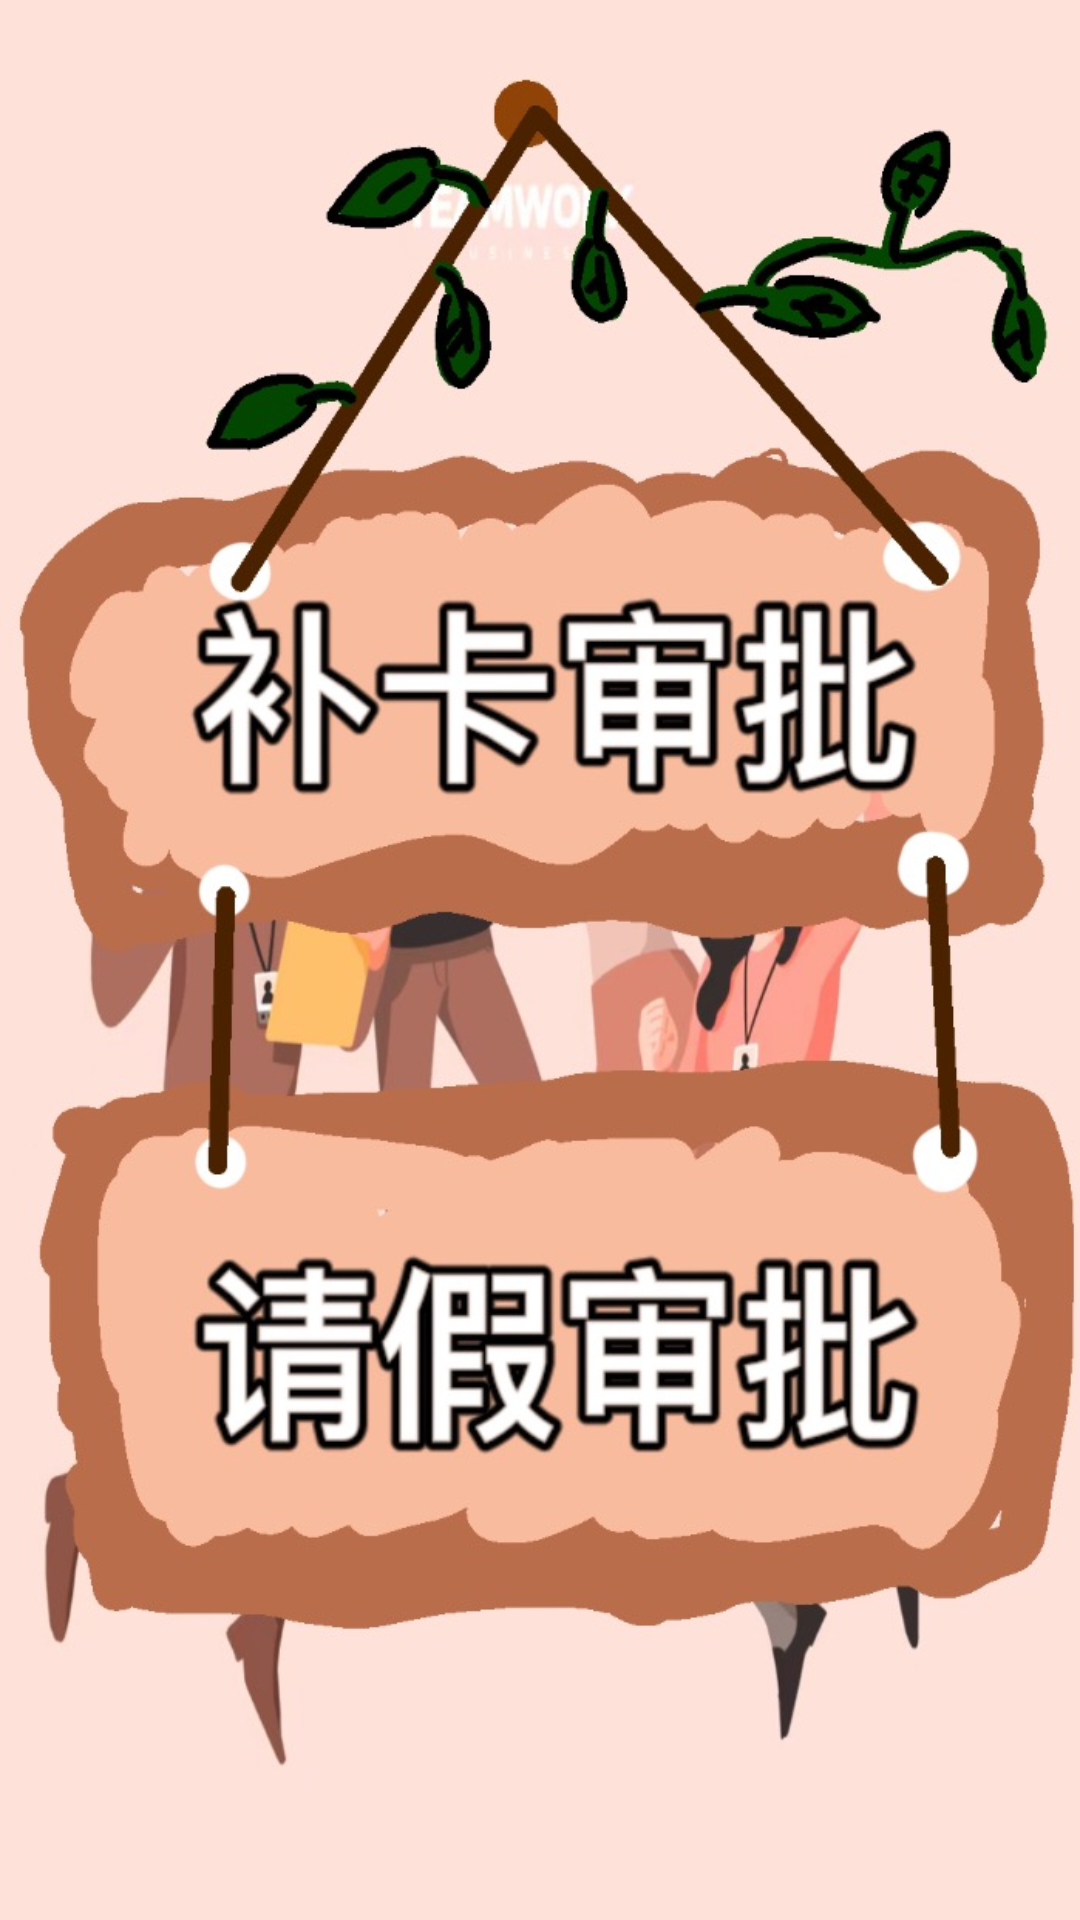

Layout XML and referenced resources for this Android screen:
<!-- AndroidManifest.xml: application theme AppTheme -->
<!-- res/layout/activity_main_shenpi.xml -->
<?xml version="1.0" encoding="utf-8"?>
<FrameLayout xmlns:android="http://schemas.android.com/apk/res/android"
    xmlns:app="http://schemas.android.com/apk/res-auto"
    xmlns:tools="http://schemas.android.com/tools"
    android:layout_width="match_parent"
    android:layout_height="match_parent"
    android:background="@drawable/pic11"
    tools:context=".ui.MainShenpi">
    <LinearLayout
        android:layout_width="match_parent"
        android:orientation="vertical"
        android:layout_marginTop="200dp"
        android:layout_marginLeft="50dp"
        android:layout_marginRight="50dp"
        android:layout_height="130dp">
        <TextView
            android:id="@+id/btn_toshenpi_buka"
            android:layout_width="match_parent"
            android:layout_height="match_parent"
            />
    </LinearLayout>
    <LinearLayout
        android:layout_width="match_parent"
        android:orientation="vertical"
        android:layout_marginTop="450dp"
        android:layout_marginLeft="50dp"
        android:layout_marginRight="50dp"
        android:layout_height="130dp">
        <TextView
            android:id="@+id/btn_toshenpi_leave"
            android:layout_width="match_parent"
            android:layout_height="match_parent"
            />
    </LinearLayout>
</FrameLayout>
<!-- resources referenced by this layout -->
<resources>
  <!-- drawable pic11: jpg bitmap (drawable, 126461 bytes) -->
  <style name="AppTheme" parent="Theme.AppCompat.Light.NoActionBar">
          
          <item name="colorPrimary">@color/white</item>
          <item name="colorPrimaryDark">@color/black</item>
          <item name="colorAccent">@color/teal_700</item>
      </style>
  <!-- not gathered from this repository: default colours our renderer supplied (Android Studio template values) -->
  <color name="teal_700">#FF018786</color>
  <color name="black">#FF000000</color>
  <color name="white">#FFFFFFFF</color>
</resources>
